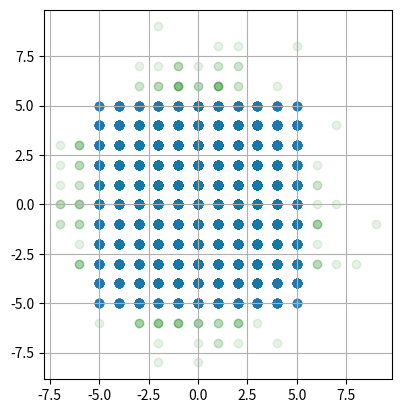

Here is the Python script that generated this plot:
import matplotlib.pyplot as plt
import numpy as np


def random_matrix_w_det_one():
    while True:
        # Generate random integers for the matrix entries
        matrix = np.random.randint(-2, 2, (2, 2))

        # Calculate the determinant
        det = np.linalg.det(matrix)

        # Check if the determinant is close to 1 (to account for floating-point precision)
        if round(det) == 1:
            return matrix


def someplot():
    from collections import Counter
    test = [0, 0, -2, 3, 1, 3, 2, 1, 2, 1, -1, -2, -1, -2, 3, 1, 1, 0, -4, -2, 5, -3, 0, 0, 3, -1, 4, -3, 4, -1, -4, 2, 3, 0, -3, 0, 1, 0, -3, 2, 3, 3, 3, -2, 2, 3, 0, 1, -2, 0, 1, -1, -3, 2, 1, 2, 2, -1, -2, 3, -2, -4, -1, -2, 1, 2, -1, 1, 3, -3, 4, -2, 1, -1, -3, -2, 1, -1, 3, -1, -1, -4, 0, -4, 0, 0, 1, -2, 2, 1, 1, 1, 0, 0, 0, -1, 0, -1, 0, 1, 0, -4, -1, 3, 0, 0, -5, -2, 2, -1, 0, -2, -2, -1, 0, 2, 5, 2, 1, 0, 0, -2, 4, 0, 1, 0, 0, 4, -1, -2, -4, 0, 1, 0, -2, -3, -2, -2, 3, 4, 0, -1, -1, -4, 0, 1, -2, -1, 0, -3, 2, 0, 1, 2, 0, -3, -2, 1, 2, -2, 1, 0, -2, 2, -1, 2, 1, -1, 0, 2, -1, 1, -3, -1, 4, -3, -3, 3, -1, 2, -2, -1, 3, -1, -1, 0, 2, -1, 0, 0, -2, 0, 0, 2, -5, 3, 2, -1, 1, 2, -1, -1, -1, -1, 1, 2, -1, 0, 1, 1, 2, 4, 0, -3, 1, 1, 0, 2, 0, 0, 4, -1, 1, 2, -1, -1, 1, 0, -1, 0, -1, -2, -4, -1, 0, -1, -1, 0, -3, 2, -1, 0, 0, 0, 2, 0, -1, 2, -4, -3, 5, 3, 0, 0, -1, 0, 2, 0, 1, 0, -3, -2, 1, -1, 3, 4, 2, 0, -1, 0, -3, 0, -2, -2, 1, 2, -1, 0, 0, 1, -2, -2, 1, -1, 4, 0, -3, -2, -1, 0, -1, -1, 1, -2, -2, 0, 0, -1, 0, 3, 0, 1, -4, 1, 2, -1, -1, 1, -4, 1, 0, 2, 1, -2, 6, -3, -1, 0, 0, 1, 0, 0, 1, -1, 0, 1, 0, 1, 2, -4, -4, -2, 1, -5, 1, 3, -3, -1, 0, 0, 4, -2, -1, 0, 2, 2, 3, 0, -1, -1, -4, 0, 2, 3, -2, 1, -2, -1, 1, 4, 2, 2, 1, 2, -2, 3, 2, 1, 0, 2, -1, -3, -2, -3, -1, 0, 2, 2, 4, 2, 0, 0, -3, 3, 1, -1, 1, 3, -2, 2, 5, -1, 4, -2, -2, -2, 2, 0, 2, -5, 2, 2, -3, -2, -3, 2, 3, 0, -3, 1, 0, 3, 0, 1, 2, -1, 0, 0, 0, 5, -1, 1, 3, 2, 0, -2, -2, 5, 0, -2, 5, 0, 2, -2, 1, -3, -1, 5, 1, 1, 0, 1, 4, 1, -2, 0, 0, 6, 0, 0, 2, 2, 4, -1, 1, 0, 0, 1, -6, -3, -4, 3, -1, 1, 3, -1, 0, 3, -1, 1, -1, 1, -3, 1, 2, 2, 1, 1, -1, 3, -2, -2, -2, -2, -1, 0, 0, 1, 0, 2, -3, 0, -1, -2, -1, 3, -1, -2, 1, 3, -3, -2, -1, -1, 0, 0, 1, 4, 0, -2, 1, 3]
    ctr = Counter(test)

    xs = []
    ys = []
    for k, v in dict(ctr).items():
        xs.append(k)
        ys.append(v)

    plt.bar(xs, ys)
    plt.show()

if __name__ == "__main__":
    # B = random_matrix_with_determinant_one()

    # someplot()
    # quit()

    B = np.array(([1, 0], [0, 1]))
    # B = random_matrix_w_det_one()
    print(f"B: {B}")

    num_samples = 10000
    mean = 0
    std_dev = 2

    zsn = []
    zsu = []
    for n in range(num_samples):
        zsn.append(np.random.normal(mean, std_dev, 2).round())
        zsu.append(np.random.uniform(-5, 5, 2).round())

    wsn = [B@zsn[i] for i in range(num_samples)]
    wsu = [B@zsu[i] for i in range(num_samples)]

    xsn = [wsn[i][0] for i in range(num_samples)]
    ysn = [wsn[i][1] for i in range(num_samples)]

    xsu = [wsu[i][0] for i in range(num_samples)]
    ysu = [wsu[i][1] for i in range(num_samples)]

    plt.grid(True)
    plt.scatter(xsn, ysn, color="green", alpha=0.1)
    plt.scatter(xsu, ysu, alpha=0.1)

    # # Generate points for the unit circle
    # theta = np.linspace(0, 2 * np.pi, 100)
    # x_circle = np.cos(theta)
    # y_circle = np.sin(theta)
    #
    # # Plot the unit circle on top
    # plt.plot(x_circle, y_circle, color='black', linewidth=2, label='Unit Circle')
    # plt.axhline(0, color='grey', lw=0.5)  # Add x-axis
    # plt.axvline(0, color='grey', lw=0.5)  # Add y-axis

    plt.gca().set_aspect('equal', adjustable='box')
    plt.show()
